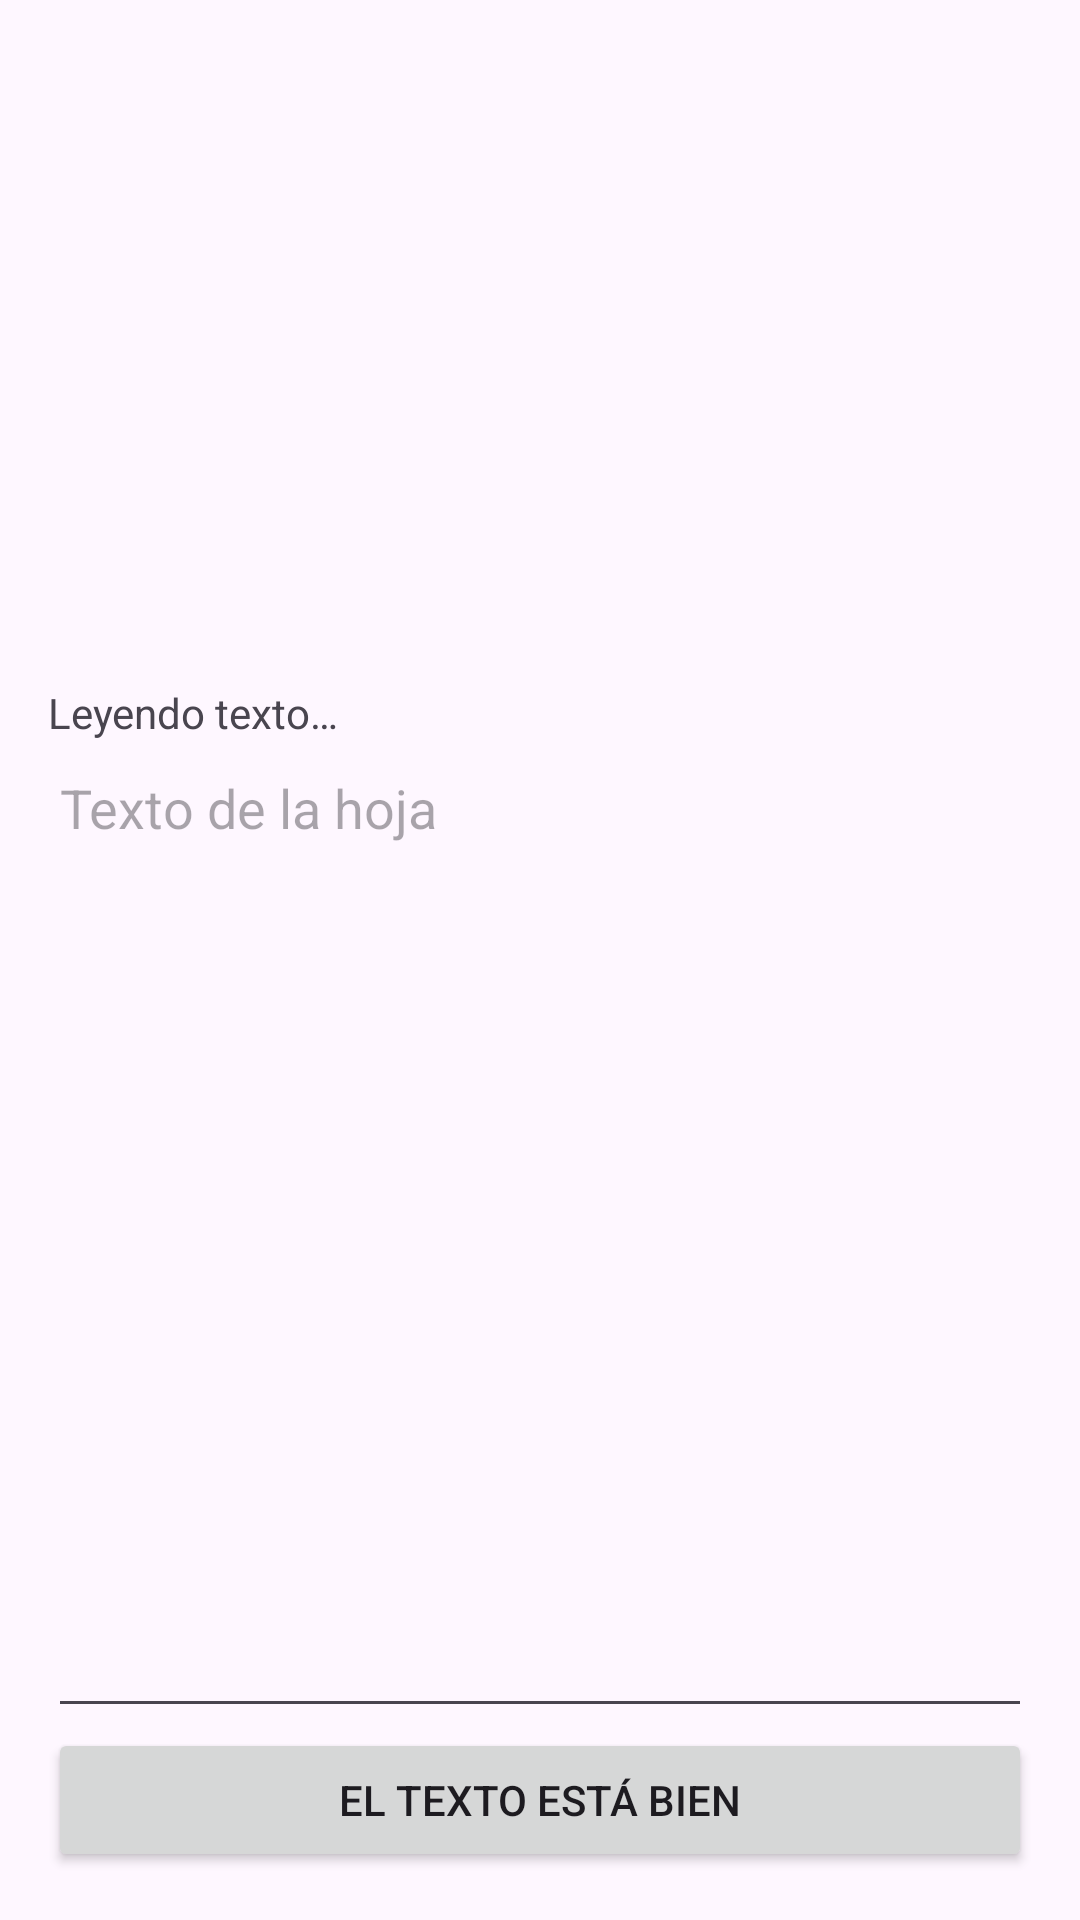

Here is an Android app screen rendered from its layout file. Give the layout XML and the strings, colors and styles it references.
<!-- AndroidManifest.xml: application theme Theme.FotoVenta -->
<!-- res/layout/fragment_ocr.xml -->
<?xml version="1.0" encoding="utf-8"?>
<LinearLayout xmlns:android="http://schemas.android.com/apk/res/android"
    android:layout_width="match_parent"
    android:layout_height="match_parent"
    android:orientation="vertical"
    android:padding="16dp">

    <ImageView
        android:id="@+id/image_sheet"
        android:layout_width="match_parent"
        android:layout_height="200dp"
        android:scaleType="centerCrop" />

    <TextView
        android:id="@+id/text_ocr_status"
        android:layout_width="match_parent"
        android:layout_height="wrap_content"
        android:paddingTop="12dp"
        android:text="Leyendo texto…" />

    <EditText
        android:id="@+id/edit_ocr_text"
        android:layout_width="match_parent"
        android:layout_height="0dp"
        android:layout_weight="1"
        android:gravity="top"
        android:hint="Texto de la hoja"
        android:inputType="textMultiLine" />

    <Button
        android:id="@+id/button_ocr_ok"
        android:layout_width="match_parent"
        android:layout_height="wrap_content"
        android:text="El texto está bien" />
</LinearLayout>
<!-- resources referenced by this layout -->
<resources>
  <style name="Theme.FotoVenta" parent="Theme.Material3.DayNight.NoActionBar">
          <item name="colorPrimary">#1B5E20</item>
          <item name="colorPrimaryVariant">#2E7D32</item>
          <item name="colorOnPrimary">#FFFFFF</item>
      </style>
</resources>
